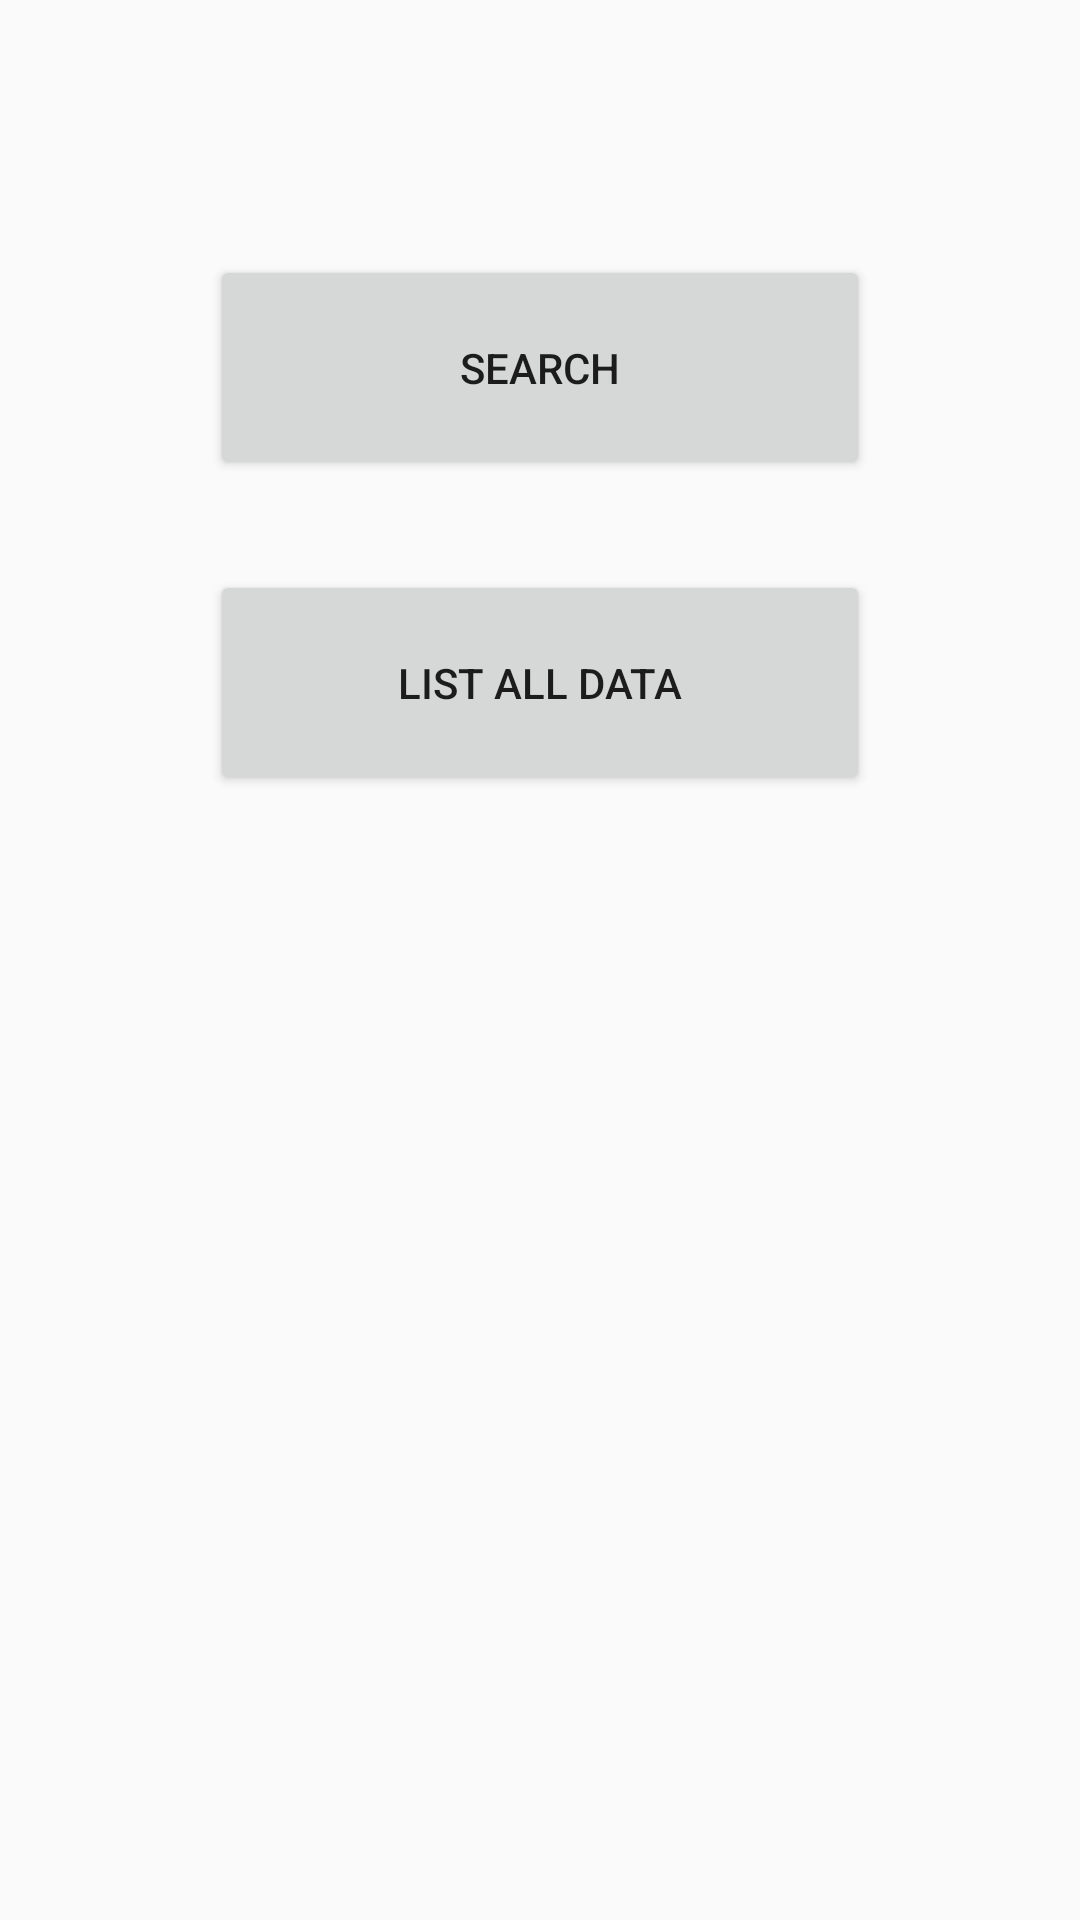

Layout XML and referenced resources for this Android screen:
<!-- AndroidManifest.xml: application theme Theme.AppCompat.Light -->
<!-- res/layout/activity_list_data_main_layout.xml -->
<FrameLayout xmlns:android="http://schemas.android.com/apk/res/android"
    xmlns:tools="http://schemas.android.com/tools"
    android:id="@+id/container"
    android:layout_width="match_parent"
    android:layout_height="match_parent"
    tools:context="com.main.ListDataMain"
    tools:ignore="MergeRootFrame" >

    <LinearLayout
        android:layout_width="match_parent"
        android:layout_height="match_parent"
        android:layout_gravity="center_horizontal"
        android:layout_marginBottom="10dp"
        android:layout_marginLeft="10dp"
        android:layout_marginRight="10dp"
        android:layout_marginTop="10dp"
        android:orientation="vertical" >

        <Button
            android:id="@+id/searchButton"
            android:layout_width="220dp"
            android:layout_height="75dp"
            android:layout_gravity="center"
            android:layout_marginTop="75dp"
            android:text="@string/searchData" />

        <Button
            android:id="@+id/listalldata"
            android:layout_width="220dp"
            android:layout_height="75dp"
            android:layout_gravity="center"
            android:layout_marginTop="30dp"
            android:text="@string/listAllData" />

    </LinearLayout>

</FrameLayout>
<!-- resources referenced by this layout -->
<resources>
  <string name="listAllData">List All Data</string>
  <string name="searchData">Search</string>
</resources>
